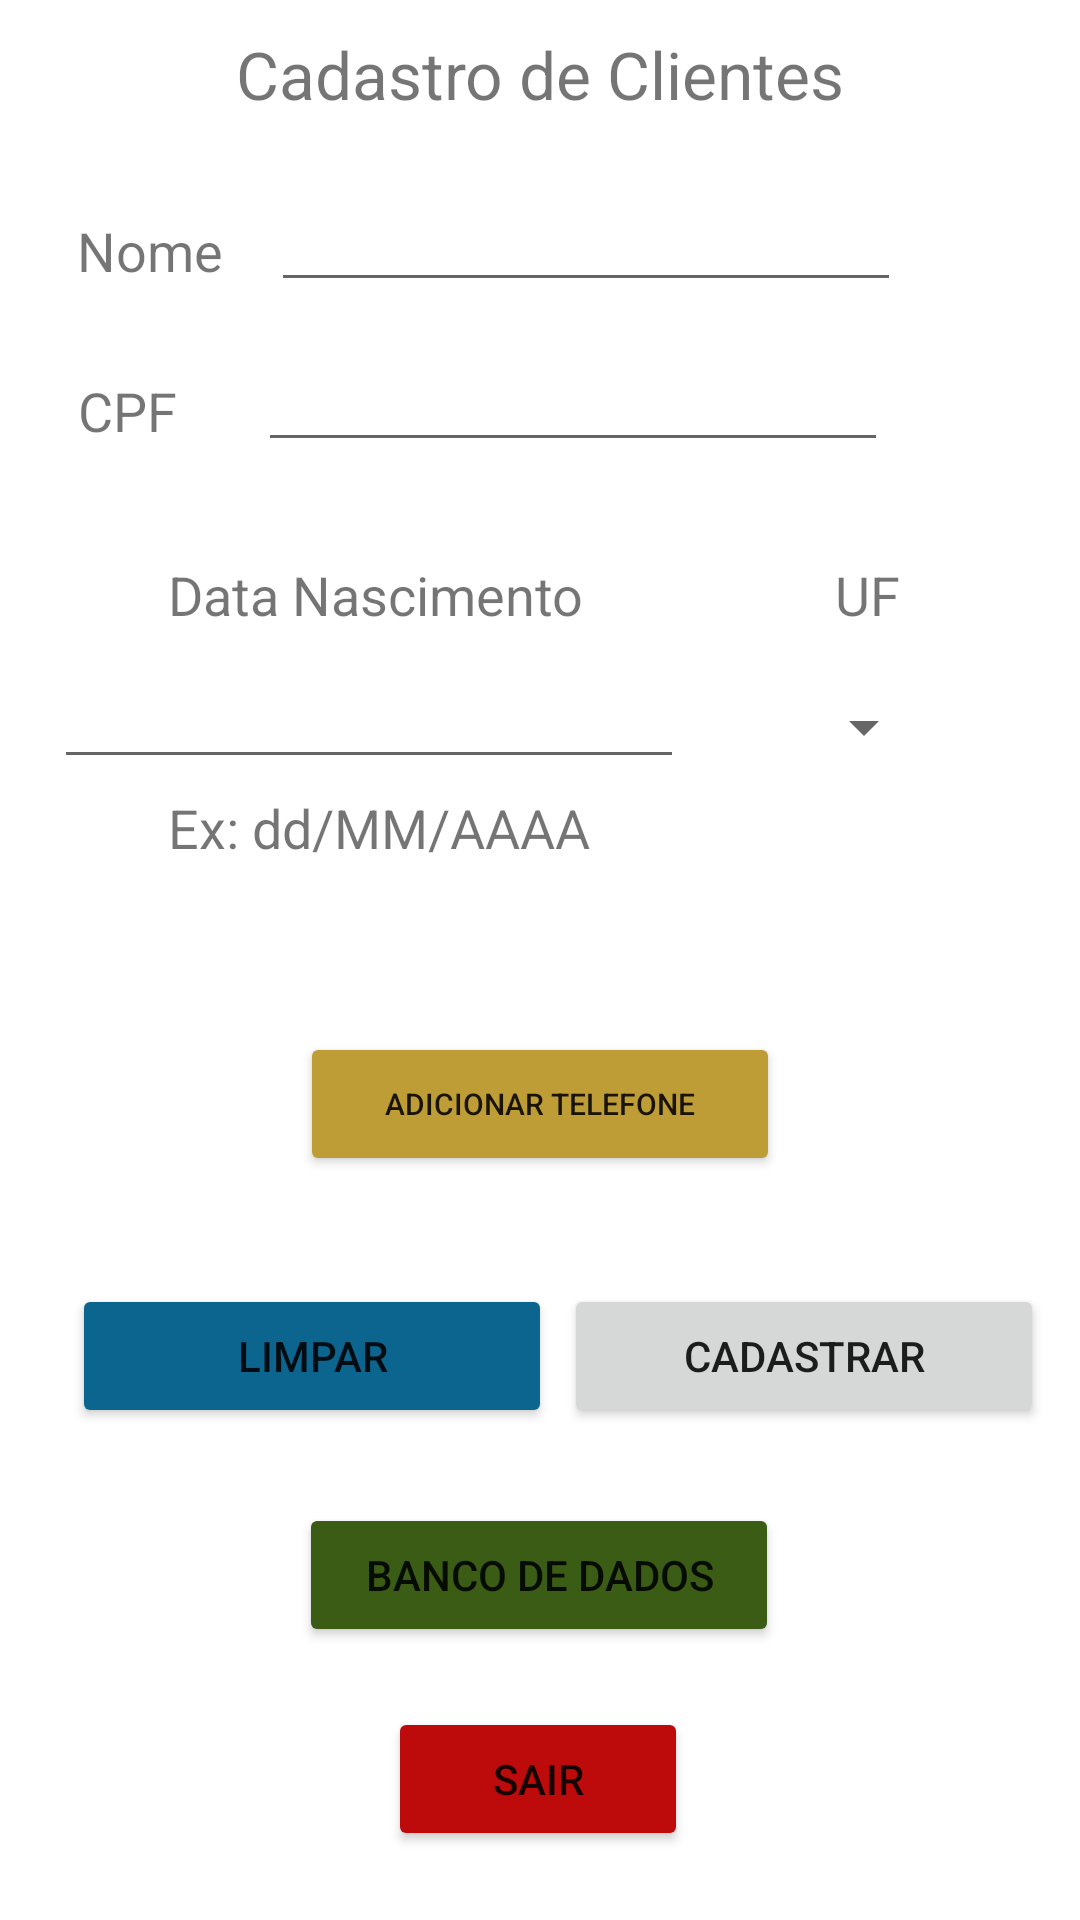

Here is an Android app screen rendered from its layout file. Give the layout XML and the strings, colors and styles it references.
<!-- AndroidManifest.xml: application theme Theme.DesafioTecnicoMaxProcess -->
<!-- res/layout/activity_main.xml -->
<?xml version="1.0" encoding="utf-8"?>
<androidx.constraintlayout.widget.ConstraintLayout xmlns:android="http://schemas.android.com/apk/res/android"
    xmlns:app="http://schemas.android.com/apk/res-auto"
    xmlns:tools="http://schemas.android.com/tools"
    android:layout_width="match_parent"
    android:layout_height="match_parent"
    tools:context=".MainActivity">

    <ScrollView
        android:layout_width="match_parent"
        android:layout_height="wrap_content"
        app:layout_constraintStart_toStartOf="parent"
        app:layout_constraintTop_toTopOf="parent">

        <androidx.constraintlayout.widget.ConstraintLayout
            android:layout_width="match_parent"
            android:layout_height="wrap_content">

            <TextView
                android:id="@+id/textView"
                android:layout_width="wrap_content"
                android:layout_height="wrap_content"
                android:layout_marginTop="10dp"
                android:text="Cadastro de Clientes"
                android:textSize="22sp"
                app:layout_constraintEnd_toEndOf="parent"
                app:layout_constraintStart_toStartOf="parent"
                app:layout_constraintTop_toTopOf="parent" />

            <TextView
                android:id="@+id/textView2"
                android:layout_width="wrap_content"
                android:layout_height="wrap_content"
                android:layout_marginTop="32dp"
                android:text="Nome"
                android:textSize="18sp"
                app:layout_constraintEnd_toEndOf="parent"
                app:layout_constraintHorizontal_bias="0.082"
                app:layout_constraintStart_toStartOf="parent"
                app:layout_constraintTop_toBottomOf="@+id/textView" />

            <EditText
                android:id="@+id/editTextNome"
                android:layout_width="wrap_content"
                android:layout_height="wrap_content"
                android:layout_marginTop="20dp"
                android:ems="10"
                android:inputType="textPersonName"
                app:layout_constraintEnd_toEndOf="parent"
                app:layout_constraintHorizontal_bias="0.211"
                app:layout_constraintStart_toEndOf="@+id/textView2"
                app:layout_constraintTop_toBottomOf="@+id/textView" />

            <TextView
                android:id="@+id/textView4"
                android:layout_width="wrap_content"
                android:layout_height="wrap_content"
                android:layout_marginTop="24dp"
                android:text="CPF"
                android:textSize="18sp"
                app:layout_constraintEnd_toEndOf="parent"
                app:layout_constraintHorizontal_bias="0.08"
                app:layout_constraintStart_toStartOf="parent"
                app:layout_constraintTop_toBottomOf="@+id/editTextNome" />

            <EditText
                android:id="@+id/editTexCPF"
                android:layout_width="wrap_content"
                android:layout_height="wrap_content"
                android:layout_marginTop="12dp"
                android:ems="10"
                android:inputType="number"
                app:layout_constraintEnd_toEndOf="parent"
                app:layout_constraintHorizontal_bias="0.297"
                app:layout_constraintStart_toEndOf="@+id/textView4"
                app:layout_constraintTop_toBottomOf="@+id/editTextNome" />

            <EditText
                android:id="@+id/editTextDataNascimento"
                android:layout_width="wrap_content"
                android:layout_height="wrap_content"
                android:layout_marginTop="8dp"
                android:ems="10"
                android:inputType="date"
                app:layout_constraintEnd_toEndOf="parent"
                app:layout_constraintHorizontal_bias="0.119"
                app:layout_constraintStart_toStartOf="parent"
                app:layout_constraintTop_toBottomOf="@+id/textView5" />

            <TextView
                android:id="@+id/textView5"
                android:layout_width="wrap_content"
                android:layout_height="wrap_content"
                android:layout_marginStart="56dp"
                android:layout_marginLeft="56dp"
                android:layout_marginTop="32dp"
                android:text="Data Nascimento"
                android:textSize="18sp"
                app:layout_constraintStart_toStartOf="parent"
                app:layout_constraintTop_toBottomOf="@+id/editTexCPF" />

            <Spinner
                android:id="@+id/spinnerUF"
                android:layout_width="wrap_content"
                android:layout_height="wrap_content"
                android:layout_marginTop="20dp"
                android:layout_marginEnd="48dp"
                android:layout_marginRight="48dp"
                app:layout_constraintEnd_toEndOf="parent"
                app:layout_constraintTop_toBottomOf="@+id/textView6" />

            <TextView
                android:id="@+id/textView8"
                android:layout_width="wrap_content"
                android:layout_height="wrap_content"
                android:layout_marginStart="56dp"
                android:layout_marginLeft="56dp"
                android:layout_marginTop="4dp"
                android:text="Ex: dd/MM/AAAA"
                android:textSize="18sp"
                app:layout_constraintStart_toStartOf="parent"
                app:layout_constraintTop_toBottomOf="@+id/editTextDataNascimento" />

            <LinearLayout
                android:id="@+id/LinearLayoutTelefones"
                android:layout_width="350dp"
                android:layout_height="wrap_content"
                android:layout_marginStart="24dp"
                android:layout_marginLeft="24dp"
                android:layout_marginTop="28dp"
                android:orientation="vertical"
                app:layout_constraintStart_toStartOf="parent"
                app:layout_constraintTop_toBottomOf="@+id/textView8">


            </LinearLayout>

            <TextView
                android:id="@+id/textView6"
                android:layout_width="wrap_content"
                android:layout_height="wrap_content"
                android:layout_marginTop="32dp"
                android:layout_marginEnd="60dp"
                android:layout_marginRight="60dp"
                android:text="UF"
                android:textSize="18sp"
                app:layout_constraintEnd_toEndOf="parent"
                app:layout_constraintTop_toBottomOf="@+id/editTexCPF" />

            <Button
                android:id="@+id/buttonBancodeDados"
                android:layout_width="160dp"
                android:layout_height="wrap_content"
                android:layout_marginTop="25dp"
                android:onClick="MainActivity2"
                android:text="BANCO DE DADOS"
                app:backgroundTint="#3B5C15"
                app:layout_constraintEnd_toEndOf="parent"
                app:layout_constraintHorizontal_bias="0.498"
                app:layout_constraintStart_toStartOf="parent"
                app:layout_constraintTop_toBottomOf="@+id/buttonLimpar" />

            <Button
                android:id="@+id/buttonLimpar"
                android:layout_width="160dp"
                android:layout_height="wrap_content"
                android:layout_marginStart="24dp"
                android:layout_marginLeft="24dp"
                android:layout_marginTop="36dp"
                android:onClick="Limpar"
                android:text="LIMPAR"
                app:backgroundTint="#0C658E"
                app:layout_constraintStart_toStartOf="parent"
                app:layout_constraintTop_toBottomOf="@+id/buttonAddTelefone" />

            <Button
                android:id="@+id/buttonAddTelefone"
                android:layout_width="160dp"
                android:layout_height="wrap_content"
                android:layout_marginTop="28dp"
                android:onClick="CriarViewTelefone"
                android:text="Adicionar Telefone"
                android:textSize="10sp"
                app:backgroundTint="#BF9D36"
                app:layout_constraintEnd_toEndOf="parent"
                app:layout_constraintStart_toStartOf="parent"
                app:layout_constraintTop_toBottomOf="@+id/LinearLayoutTelefones" />

            <Button
                android:id="@+id/buttonCadastrar"
                android:layout_width="160dp"
                android:layout_height="wrap_content"
                android:layout_marginTop="36dp"
                android:layout_marginEnd="12dp"
                android:layout_marginRight="12dp"
                android:onClick="Cadastrar"
                android:text="Cadastrar"
                app:layout_constraintEnd_toEndOf="parent"
                app:layout_constraintTop_toBottomOf="@+id/buttonAddTelefone" />

            <Button
                android:id="@+id/buttonBancodeDados2"
                android:layout_width="100dp"
                android:layout_height="wrap_content"
                android:layout_marginTop="20dp"
                android:layout_marginBottom="20dp"
                android:text="SAIR"
                app:backgroundTint="#BD0B0B"
                app:layout_constraintBottom_toBottomOf="parent"
                app:layout_constraintEnd_toEndOf="parent"
                app:layout_constraintHorizontal_bias="0.498"
                app:layout_constraintStart_toStartOf="parent"
                app:layout_constraintTop_toBottomOf="@+id/buttonBancodeDados"
                app:layout_constraintVertical_bias="0.0" />
        </androidx.constraintlayout.widget.ConstraintLayout>
    </ScrollView>

</androidx.constraintlayout.widget.ConstraintLayout>
<!-- resources referenced by this layout -->
<resources>
  <style name="Theme.DesafioTecnicoMaxProcess" parent="Theme.MaterialComponents.DayNight.DarkActionBar">
          
          <item name="colorPrimary">@color/purple_500</item>
          <item name="colorPrimaryVariant">@color/purple_700</item>
          <item name="colorOnPrimary">@color/white</item>
          
          <item name="colorSecondary">@color/teal_200</item>
          <item name="colorSecondaryVariant">@color/teal_700</item>
          <item name="colorOnSecondary">@color/black</item>
          
          <item name="android:statusBarColor" tools:targetApi="l">?attr/colorPrimaryVariant</item>
          
      </style>
  <!-- not gathered from this repository: default colours our renderer supplied (Android Studio template values) -->
  <color name="purple_500">#FF6200EE</color>
  <color name="purple_700">#FF3700B3</color>
  <color name="teal_200">#FF03DAC5</color>
  <color name="teal_700">#FF018786</color>
  <color name="black">#FF000000</color>
  <color name="white">#FFFFFFFF</color>
</resources>
